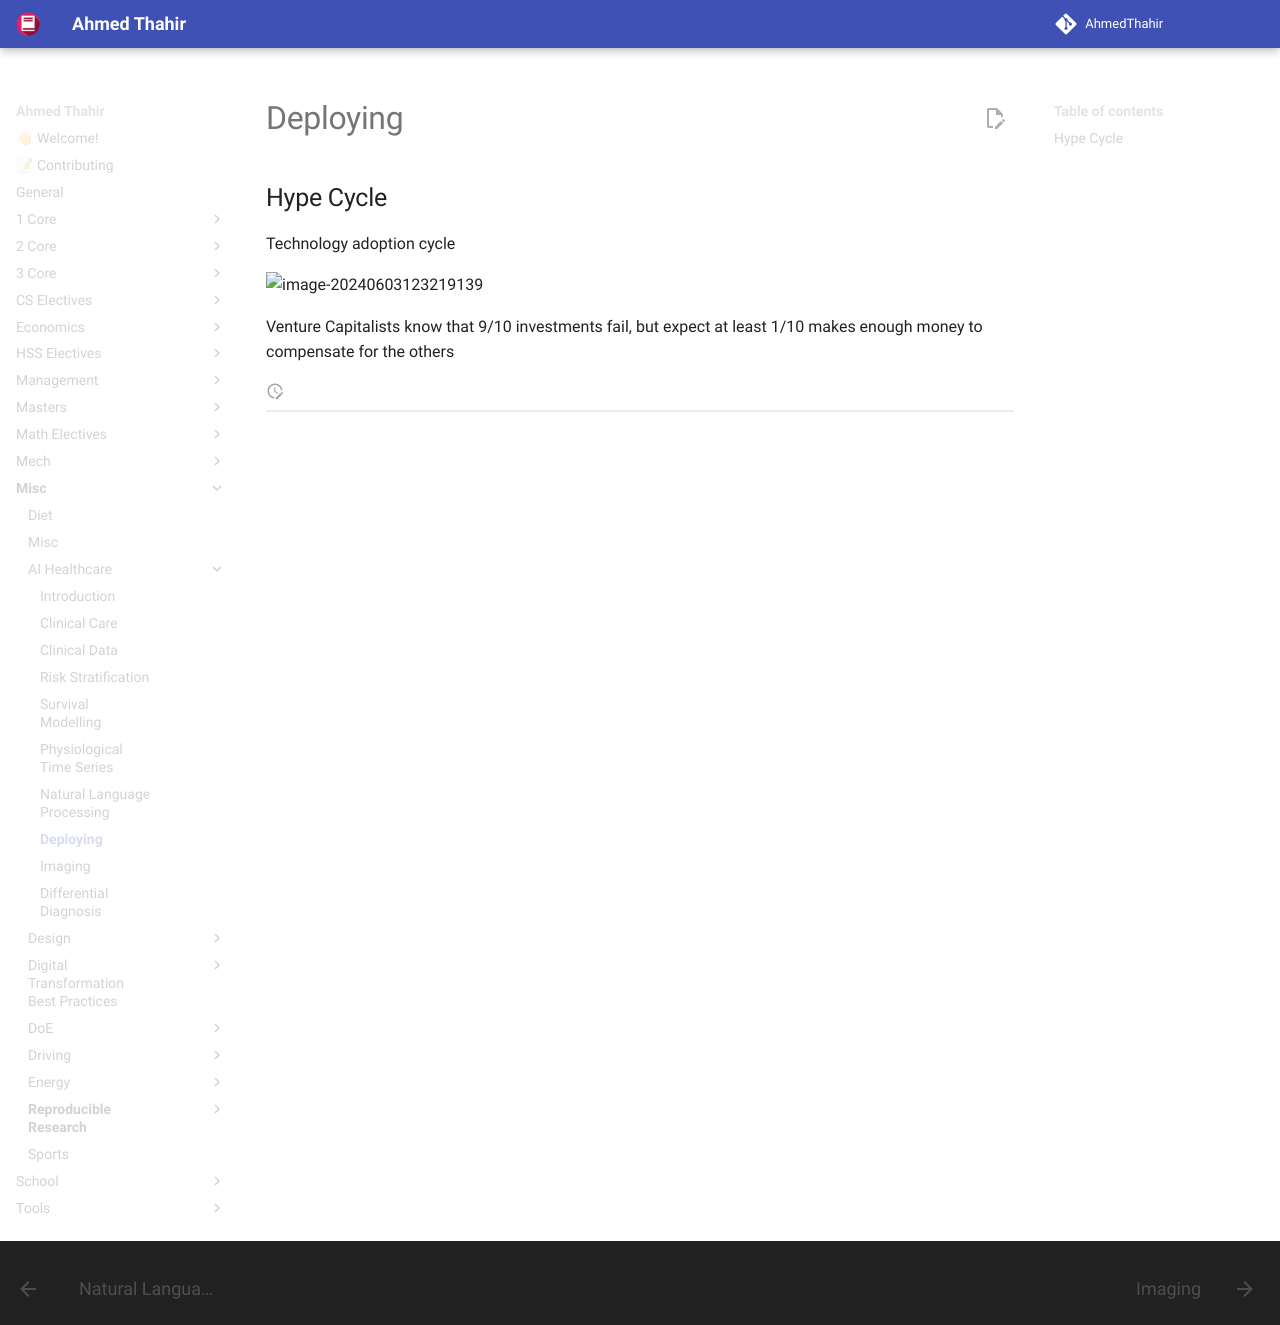

repository: AhmedThahir/AhmedThahir.github.io · page: Misc/AI_Healthcare/08_Implementing/index.html · generator: mkdocs

# Deploying

## Hype Cycle

Technology adoption cycle

![image-20240603123219139](./assets/image-20240603123219139.png){ loading=lazy }

Venture Capitalists know that 9/10 investments fail, but expect at least 1/10 makes enough money to compensate for the others
